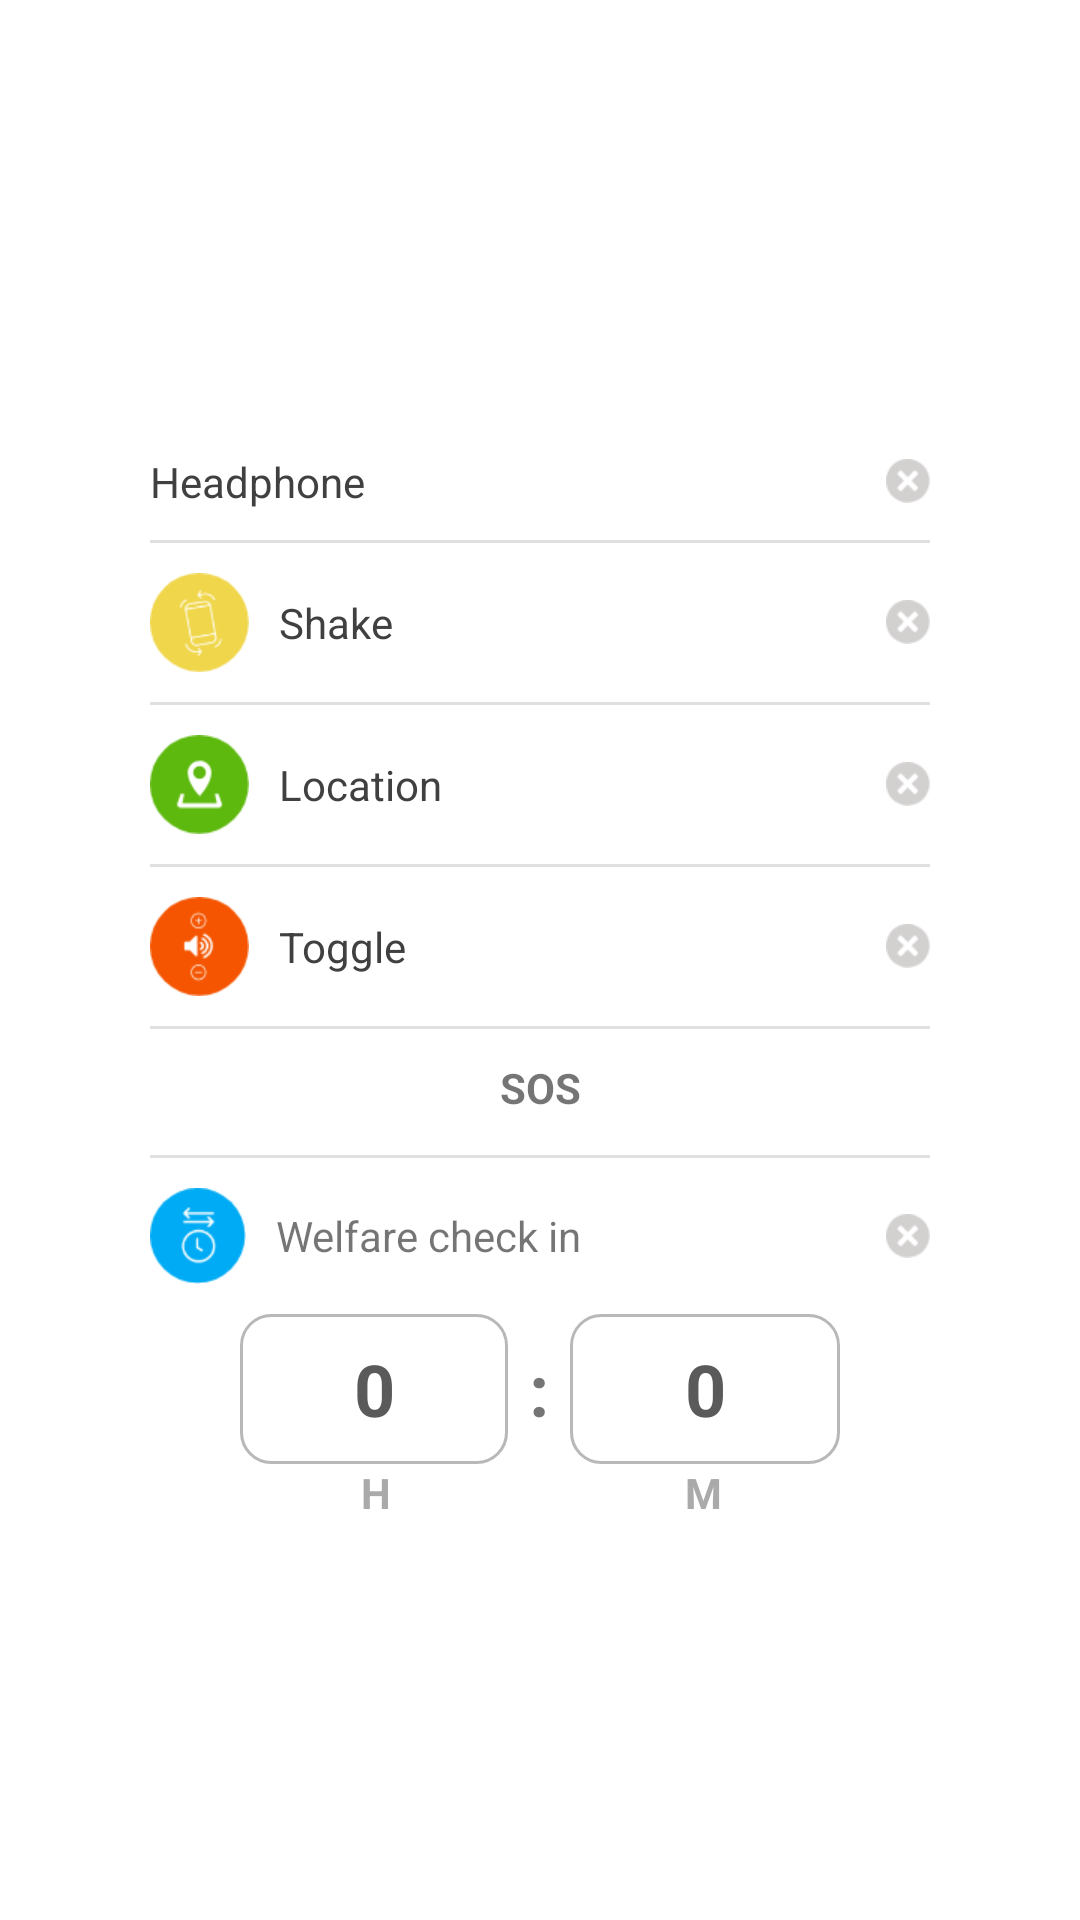

This screen was rendered from an Android layout file. Write that file and the resources it references.
<!-- AndroidManifest.xml: application theme AppTheme -->
<!-- res/layout/content_home.xml -->
<?xml version="1.0" encoding="utf-8"?>
<LinearLayout xmlns:android="http://schemas.android.com/apk/res/android"
    xmlns:app="http://schemas.android.com/apk/res-auto"
    xmlns:tools="http://schemas.android.com/tools"
    android:layout_width="match_parent"
    android:layout_height="match_parent"
    android:background="@color/colorWhite"
    android:orientation="vertical"
    app:layout_behavior="@string/appbar_scrolling_view_behavior"
    tools:context=".home.HomeActivity">

    <ScrollView
        android:layout_width="match_parent"
        android:layout_height="match_parent">

        <LinearLayout
            android:layout_width="match_parent"
            android:layout_height="wrap_content"
            android:gravity="center_horizontal"
            android:orientation="vertical"
            android:paddingStart="@dimen/margin_50"
            android:paddingTop="@dimen/margin_20"
            android:paddingEnd="@dimen/margin_50"
            android:paddingBottom="@dimen/margin_50">

            <ImageView
                android:id="@+id/imageView9"
                android:layout_width="111dp"
                android:layout_height="111dp"
                app:srcCompat="@mipmap/namepro" />

            <TextView
                android:id="@+id/tv_headphone"
                android:layout_width="match_parent"
                android:layout_height="wrap_content"
                android:layout_marginTop="@dimen/margin_20"
                android:drawableLeft="@mipmap/headphone"
                android:drawableRight="@mipmap/iactive"
                android:drawablePadding="@dimen/margin_10"
                android:gravity="center_vertical"
                android:text="Headphone"
                android:textColor="@color/darkGray" />

            <View
                android:id="@+id/divider4"
                android:layout_width="match_parent"
                android:layout_height="1dp"
                android:layout_marginTop="@dimen/margin_10"
                android:background="?android:attr/listDivider" />

            <TextView
                android:id="@+id/tv_shake"
                android:layout_width="match_parent"
                android:layout_height="wrap_content"
                android:layout_marginTop="@dimen/margin_10"
                android:drawableLeft="@mipmap/shake"
                android:drawableRight="@mipmap/iactive"
                android:drawablePadding="@dimen/margin_10"
                android:gravity="center_vertical"
                android:text="Shake"
                android:textColor="@color/darkGray" />

            <View
                android:id="@+id/divider5"
                android:layout_width="match_parent"
                android:layout_height="1dp"
                android:layout_marginTop="@dimen/margin_10"
                android:background="?android:attr/listDivider" />

            <TextView
                android:id="@+id/tv_location"
                android:layout_width="match_parent"
                android:layout_height="wrap_content"
                android:layout_marginTop="@dimen/margin_10"
                android:drawableLeft="@mipmap/location"
                android:drawableRight="@mipmap/iactive"
                android:drawablePadding="@dimen/margin_10"
                android:gravity="center_vertical"
                android:text="Location"
                android:textColor="@color/darkGray" />

            <View
                android:id="@+id/divider6"
                android:layout_width="match_parent"
                android:layout_height="1dp"
                android:layout_marginTop="@dimen/margin_10"
                android:background="?android:attr/listDivider" />

            <TextView
                android:id="@+id/tv_toggle"
                android:layout_width="match_parent"
                android:layout_height="wrap_content"
                android:layout_marginTop="@dimen/margin_10"
                android:drawableLeft="@mipmap/toggle"
                android:drawableRight="@mipmap/iactive"
                android:drawablePadding="@dimen/margin_10"
                android:gravity="center_vertical"
                android:text="Toggle"
                android:textColor="@color/darkGray" />

            <View
                android:id="@+id/divider7"
                android:layout_width="match_parent"
                android:layout_height="1dp"
                android:layout_marginTop="@dimen/margin_10"
                android:background="?android:attr/listDivider" />

            <TextView
                android:id="@+id/textView25"
                android:layout_width="match_parent"
                android:layout_height="wrap_content"
                android:layout_marginTop="@dimen/margin_10"
                android:onClick="onSOSClicked"
                android:text="SOS"
                android:textAlignment="center"
                android:textStyle="bold" />

            <ImageView
                android:id="@+id/iv_sos"
                android:layout_width="wrap_content"
                android:layout_height="wrap_content"
                android:layout_marginTop="3dp"
                android:onClick="onSOSClicked"
                app:srcCompat="@mipmap/sos" />

            <View
                android:id="@+id/divider8"
                android:layout_width="match_parent"
                android:layout_height="1dp"
                android:layout_marginTop="@dimen/margin_10"
                android:background="?android:attr/listDivider" />

            <LinearLayout
                android:layout_width="match_parent"
                android:layout_height="match_parent"
                android:layout_marginTop="@dimen/margin_10"
                android:orientation="horizontal">

                <TextView
                    android:id="@+id/tv_check_in"
                    android:layout_width="0dp"
                    android:layout_height="match_parent"
                    android:layout_weight="4"
                    android:drawableLeft="@mipmap/checkin"
                    android:drawableRight="@mipmap/iactive"
                    android:drawablePadding="@dimen/margin_10"
                    android:gravity="center_vertical"
                    android:text="Welfare check in" />

                <TextView
                    android:id="@+id/tv_checkin_time"
                    android:layout_width="0dp"
                    android:layout_height="match_parent"
                    android:layout_weight="1"
                    android:gravity="center_vertical"
                    android:text="00:00"
                    android:visibility="gone" />
            </LinearLayout>

            <LinearLayout
                android:layout_width="200dp"
                android:layout_height="50dp"
                android:layout_marginTop="@dimen/margin_10"
                android:orientation="horizontal">

                <TextView
                    android:id="@+id/tv_timer_one"
                    android:layout_width="0dp"
                    android:layout_height="match_parent"
                    android:layout_weight="3"
                    android:background="@drawable/border_black"
                    android:ems="10"
                    android:gravity="center"
                    android:text="0"
                    android:textColor="@color/colorGrey5A"
                    android:textSize="24sp"
                    android:textStyle="bold" />

                <TextView
                    android:id="@+id/textView15"
                    android:layout_width="0dp"
                    android:layout_height="match_parent"
                    android:layout_weight=".7"
                    android:gravity="center"
                    android:text=":"
                    android:textSize="24sp"
                    android:textStyle="bold" />

                <TextView
                    android:id="@+id/tv_timer_two"
                    android:layout_width="0dp"
                    android:layout_height="match_parent"
                    android:layout_weight="3"
                    android:background="@drawable/border_black"
                    android:ems="10"
                    android:gravity="center"
                    android:singleLine="true"
                    android:text="0"
                    android:textColor="@color/colorGrey5A"
                    android:textSize="24sp"
                    android:textStyle="bold" />

            </LinearLayout>

            <LinearLayout
                android:layout_width="200dp"
                android:layout_height="wrap_content"
                android:orientation="horizontal">

                <TextView
                    android:id="@+id/textView11"
                    android:layout_width="0dp"
                    android:layout_height="match_parent"
                    android:layout_weight="1"
                    android:gravity="center"
                    android:text="H"
                    android:textColor="@android:color/darker_gray"
                    android:textStyle="bold" />

                <TextView
                    android:id="@+id/textView21"
                    android:layout_width="0dp"
                    android:layout_height="wrap_content"
                    android:layout_weight=".2" />

                <TextView
                    android:id="@+id/textView7"
                    android:layout_width="0dp"
                    android:layout_height="match_parent"
                    android:layout_weight="1"
                    android:gravity="center"
                    android:text="M"
                    android:textColor="@android:color/darker_gray"
                    android:textStyle="bold" />
            </LinearLayout>
        </LinearLayout>
    </ScrollView>

</LinearLayout>
<!-- resources referenced by this layout -->
<resources>
  <color name="colorGrey5A">#5A5A5A</color>
  <color name="colorWhite">#FFFFFF</color>
  <color name="darkGray">#FD3E3E3E</color>
  <dimen name="margin_10">10dp</dimen>
  <dimen name="margin_20">20dp</dimen>
  <dimen name="margin_50">50dp</dimen>
  <!-- drawable border_black (drawable) -->
  <?xml version="1.0" encoding="UTF-8"?>
  <shape xmlns:android="http://schemas.android.com/apk/res/android"
      android:shape="rectangle">
      <corners android:radius="@dimen/margin_10"/>
      <stroke
          android:width="1dp"
          android:color="#B8B8B8" />
  </shape>
  <!-- mipmap checkin: png bitmap (mipmap-hdpi, 1753 bytes) -->
  <!-- mipmap iactive: png bitmap (mipmap-hdpi, 758 bytes) -->
  <!-- mipmap location: png bitmap (mipmap-hdpi, 1743 bytes) -->
  <!-- mipmap namepro: png bitmap (mipmap-hdpi, 3036 bytes) -->
  <!-- mipmap shake: png bitmap (mipmap-hdpi, 1962 bytes) -->
  <!-- mipmap sos: png bitmap (mipmap-hdpi, 5282 bytes) -->
  <!-- mipmap toggle: png bitmap (mipmap-hdpi, 1901 bytes) -->
  <style name="AppTheme" parent="Theme.AppCompat.Light.DarkActionBar">
          
          <item name="colorPrimary">@color/colorPrimary</item>
          <item name="colorPrimaryDark">@color/colorPrimaryDark</item>
          <item name="colorAccent">@color/colorAccent</item>
      </style>
  <color name="colorPrimary">#FFFFFF</color>
  <color name="colorPrimaryDark">#FFFFFF</color>
  <color name="colorAccent">#F00E6A</color>
</resources>
